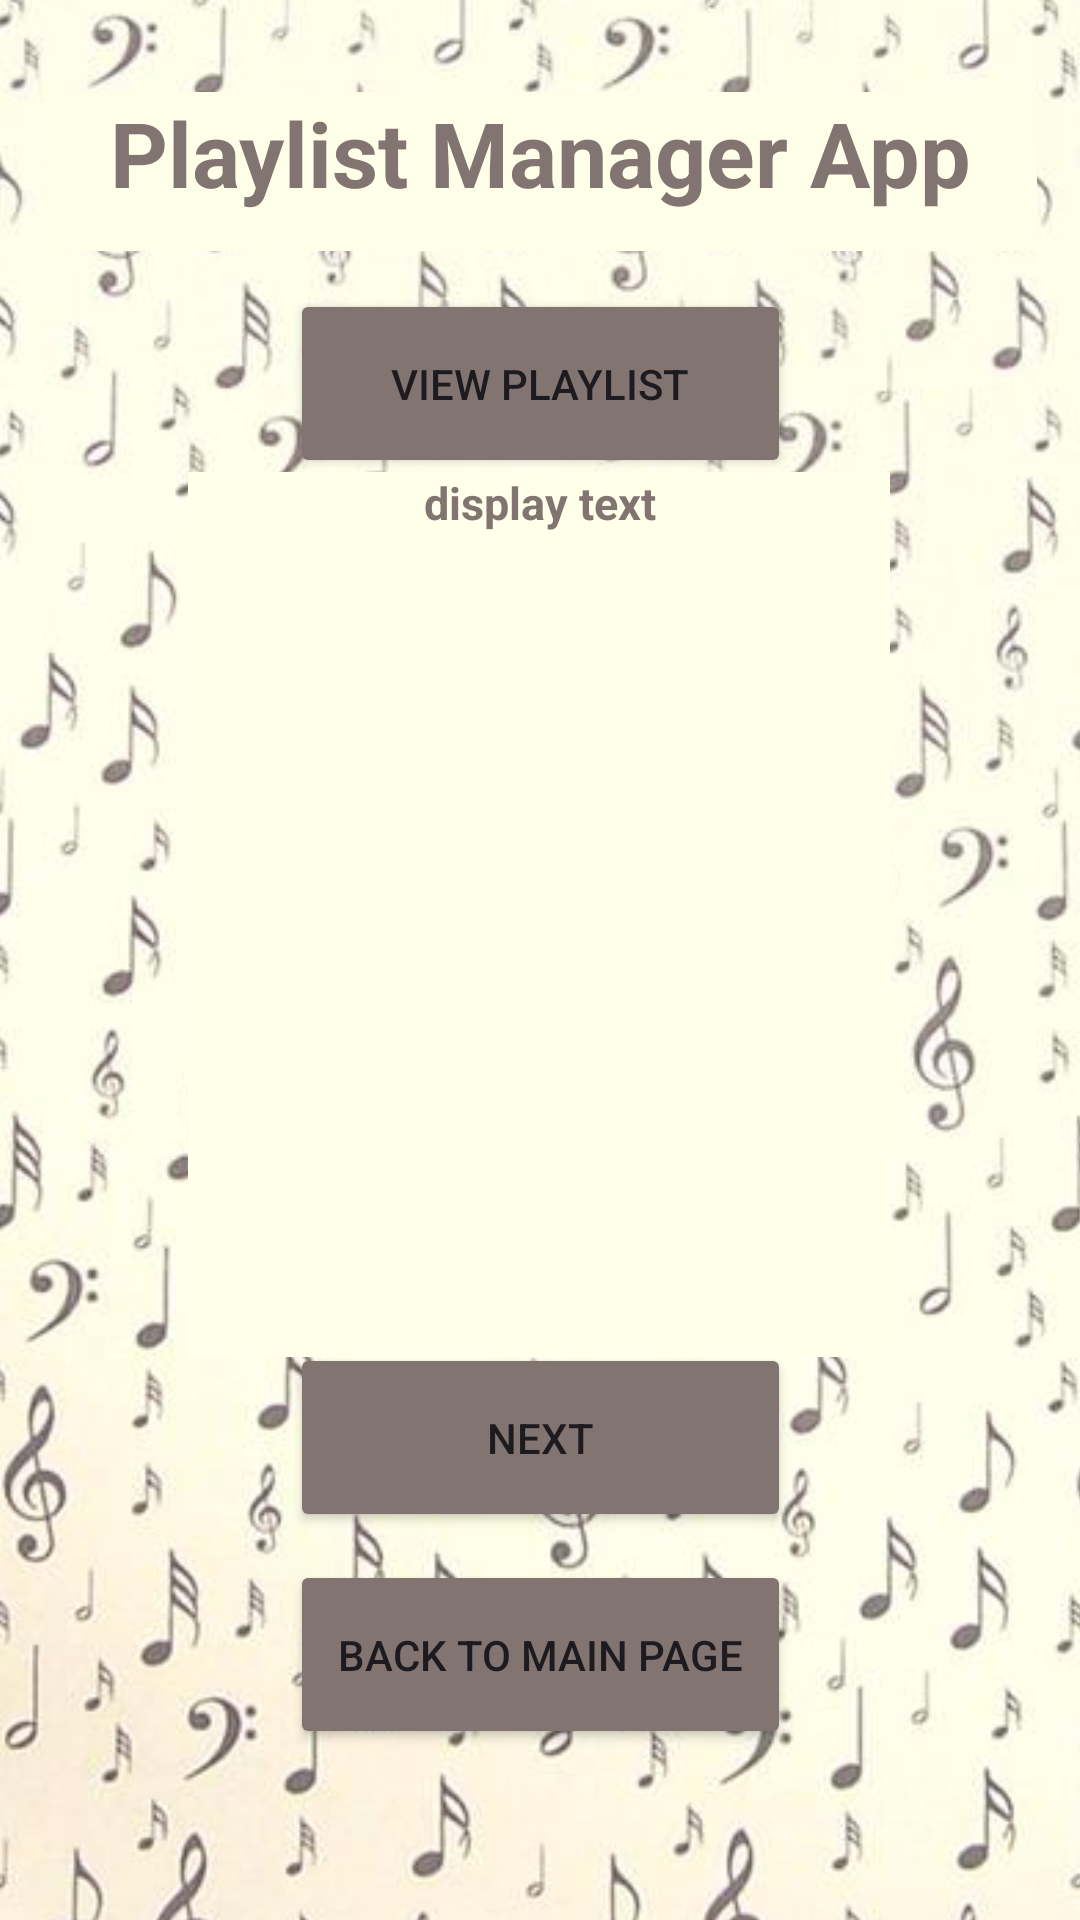

Here is an Android app screen rendered from its layout file. Give the layout XML and the strings, colors and styles it references.
<!-- AndroidManifest.xml: application theme Theme.IMADSummative -->
<!-- res/layout/activity_detailed_view.xml -->
<?xml version="1.0" encoding="utf-8"?>
<androidx.constraintlayout.widget.ConstraintLayout xmlns:android="http://schemas.android.com/apk/res/android"
    xmlns:app="http://schemas.android.com/apk/res-auto"
    xmlns:tools="http://schemas.android.com/tools"
    android:id="@+id/main"
    android:layout_width="match_parent"
    android:layout_height="match_parent"
    tools:context=".DetailedView">

    <ImageView
        android:id="@+id/imageView3"
        android:layout_width="508dp"
        android:layout_height="919dp"
        app:layout_constraintBottom_toBottomOf="parent"
        app:layout_constraintEnd_toEndOf="parent"
        app:layout_constraintStart_toStartOf="parent"
        app:layout_constraintTop_toTopOf="parent"
        app:srcCompat="@drawable/background" />

    <TextView
        android:id="@+id/txtHeading"
        android:layout_width="331dp"
        android:layout_height="53dp"
        android:gravity="center_horizontal"
        android:text="Playlist Manager App"
        android:textSize="30sp"
        android:textStyle="bold"
        android:textColor="#827571"
        android:background="#FFFee9"
        app:layout_constraintBottom_toBottomOf="parent"
        app:layout_constraintEnd_toEndOf="parent"
        app:layout_constraintStart_toStartOf="parent"
        app:layout_constraintTop_toTopOf="parent"
        app:layout_constraintVertical_bias="0.052" />

    <TextView
        android:id="@+id/txtDisplay"
        android:layout_width="234dp"
        android:layout_height="295dp"
        android:background="#FFFFea"
        android:gravity="center_horizontal"
        android:text="display text"
        android:textColor="#827571"
        android:textSize="15sp"
        android:textStyle="bold"
        app:layout_constraintBottom_toBottomOf="parent"
        app:layout_constraintEnd_toEndOf="parent"
        app:layout_constraintHorizontal_bias="0.497"
        app:layout_constraintStart_toStartOf="parent"
        app:layout_constraintTop_toTopOf="parent"
        app:layout_constraintVertical_bias="0.456" />

    <Button
        android:id="@+id/btnPlaylist"
        android:layout_width="167dp"
        android:layout_height="63dp"
        android:backgroundTint="#827571"
        android:text="View Playlist"
        app:layout_constraintBottom_toBottomOf="parent"
        app:layout_constraintEnd_toEndOf="parent"
        app:layout_constraintStart_toStartOf="parent"
        app:layout_constraintTop_toTopOf="parent"
        app:layout_constraintVertical_bias="0.167" />

    <Button
        android:id="@+id/btnAverage"
        android:layout_width="167dp"
        android:layout_height="63dp"
        android:backgroundTint="#827571"
        android:text="Next"
        app:layout_constraintBottom_toBottomOf="parent"
        app:layout_constraintEnd_toEndOf="parent"
        app:layout_constraintStart_toStartOf="parent"
        app:layout_constraintTop_toTopOf="parent"
        app:layout_constraintVertical_bias="0.776" />

    <Button
        android:id="@+id/btnBack"
        android:layout_width="167dp"
        android:layout_height="63dp"
        android:backgroundTint="#827571"
        android:text="Back to Main Page"
        app:layout_constraintBottom_toBottomOf="parent"
        app:layout_constraintEnd_toEndOf="parent"
        app:layout_constraintStart_toStartOf="parent"
        app:layout_constraintTop_toTopOf="parent"
        app:layout_constraintVertical_bias="0.901" />


</androidx.constraintlayout.widget.ConstraintLayout>
<!-- resources referenced by this layout -->
<resources>
  <!-- drawable background: jpg bitmap (drawable, 55101 bytes) -->
  <style name="Theme.IMADSummative" parent="Base.Theme.IMADSummative" />
  <style name="Base.Theme.IMADSummative" parent="Theme.Material3.DayNight.NoActionBar">
          
          
      </style>
</resources>
